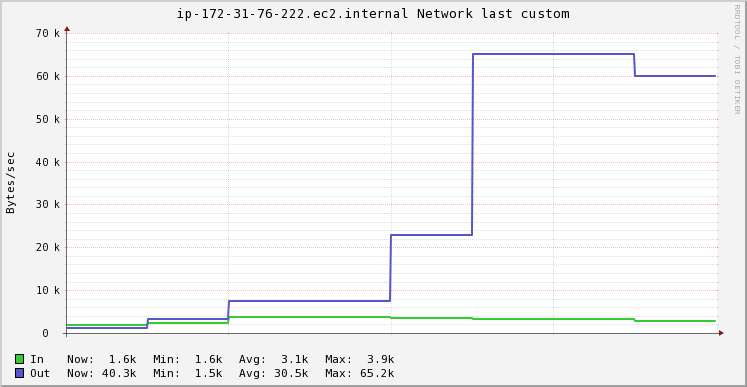

The data file committed next to this chart (first rows):
Timestamp, In, Out
2020-11-20T04:36:15+00:00, 1994, 1463
2020-11-20T04:36:30+00:00, 2643, 3570
2020-11-20T04:36:45+00:00, 3940, 7783
2020-11-20T04:37:00+00:00, 3940, 7783
2020-11-20T04:37:15+00:00, 3796, 23103
2020-11-20T04:37:30+00:00, 3399, 65231
2020-11-20T04:37:45+00:00, 3399, 65231
2020-11-20T04:38:00+00:00, 3039, 60252
2020-11-20T04:38:15+00:00, 1599, 40338
